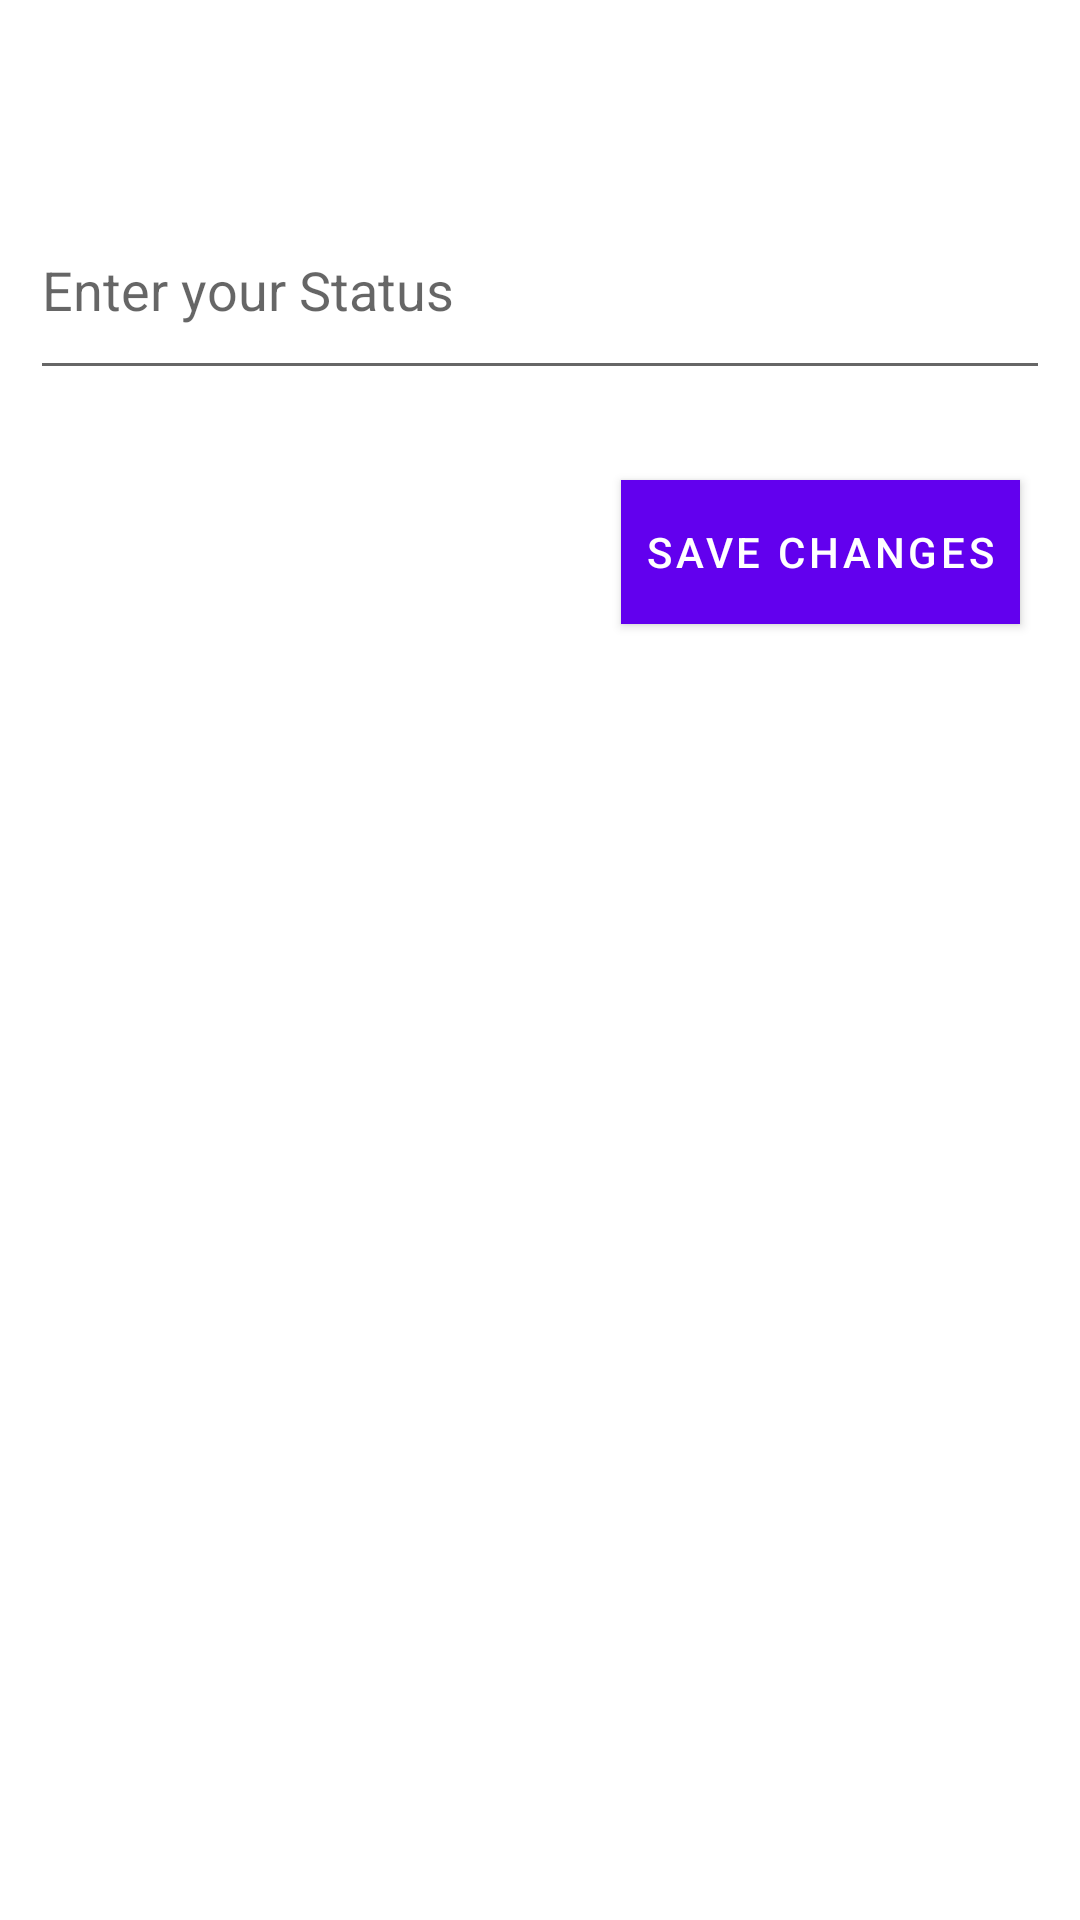

Write the Android layout XML for this screen, with the resource values it uses.
<!-- AndroidManifest.xml: fallback theme Theme.MaterialComponents.DayNight.NoActionBar -->
<!-- res/layout/activity_status.xml -->
<?xml version="1.0" encoding="utf-8"?>
<androidx.constraintlayout.widget.ConstraintLayout xmlns:android="http://schemas.android.com/apk/res/android"
    xmlns:app="http://schemas.android.com/apk/res-auto"
    xmlns:tools="http://schemas.android.com/tools"
    android:layout_width="match_parent"
    android:layout_height="match_parent"
    tools:context=".status">

    <LinearLayout
        android:layout_width="match_parent"
        android:layout_height="match_parent"
        android:orientation="vertical">


            <EditText
                android:layout_width="match_parent"
                android:layout_height="70dp"
                android:layout_marginTop="60dp"
                android:layout_marginRight="10dp"
                android:layout_marginLeft="10dp"
                android:hint="Enter your Status"
                android:maxLength="50"
                android:id="@+id/textInputStatus"
                android:singleLine="true" />

        <Button
            android:id="@+id/buttonSubmit"
            android:layout_width="wrap_content"
            android:layout_height="wrap_content"
            android:layout_gravity="right"
            android:layout_marginRight="20dp"
            android:layout_marginTop="30dp"
            android:background="@color/colorAccent"
            android:onClick="buttonIsClicked"
            android:padding="8dp"
            android:text="Save Changes"
            android:textColor="#FFFFFF" />
    </LinearLayout>
</androidx.constraintlayout.widget.ConstraintLayout>
<!-- resources referenced by this layout -->
<resources>
  <color name="colorAccent">#D81B60</color>
</resources>
